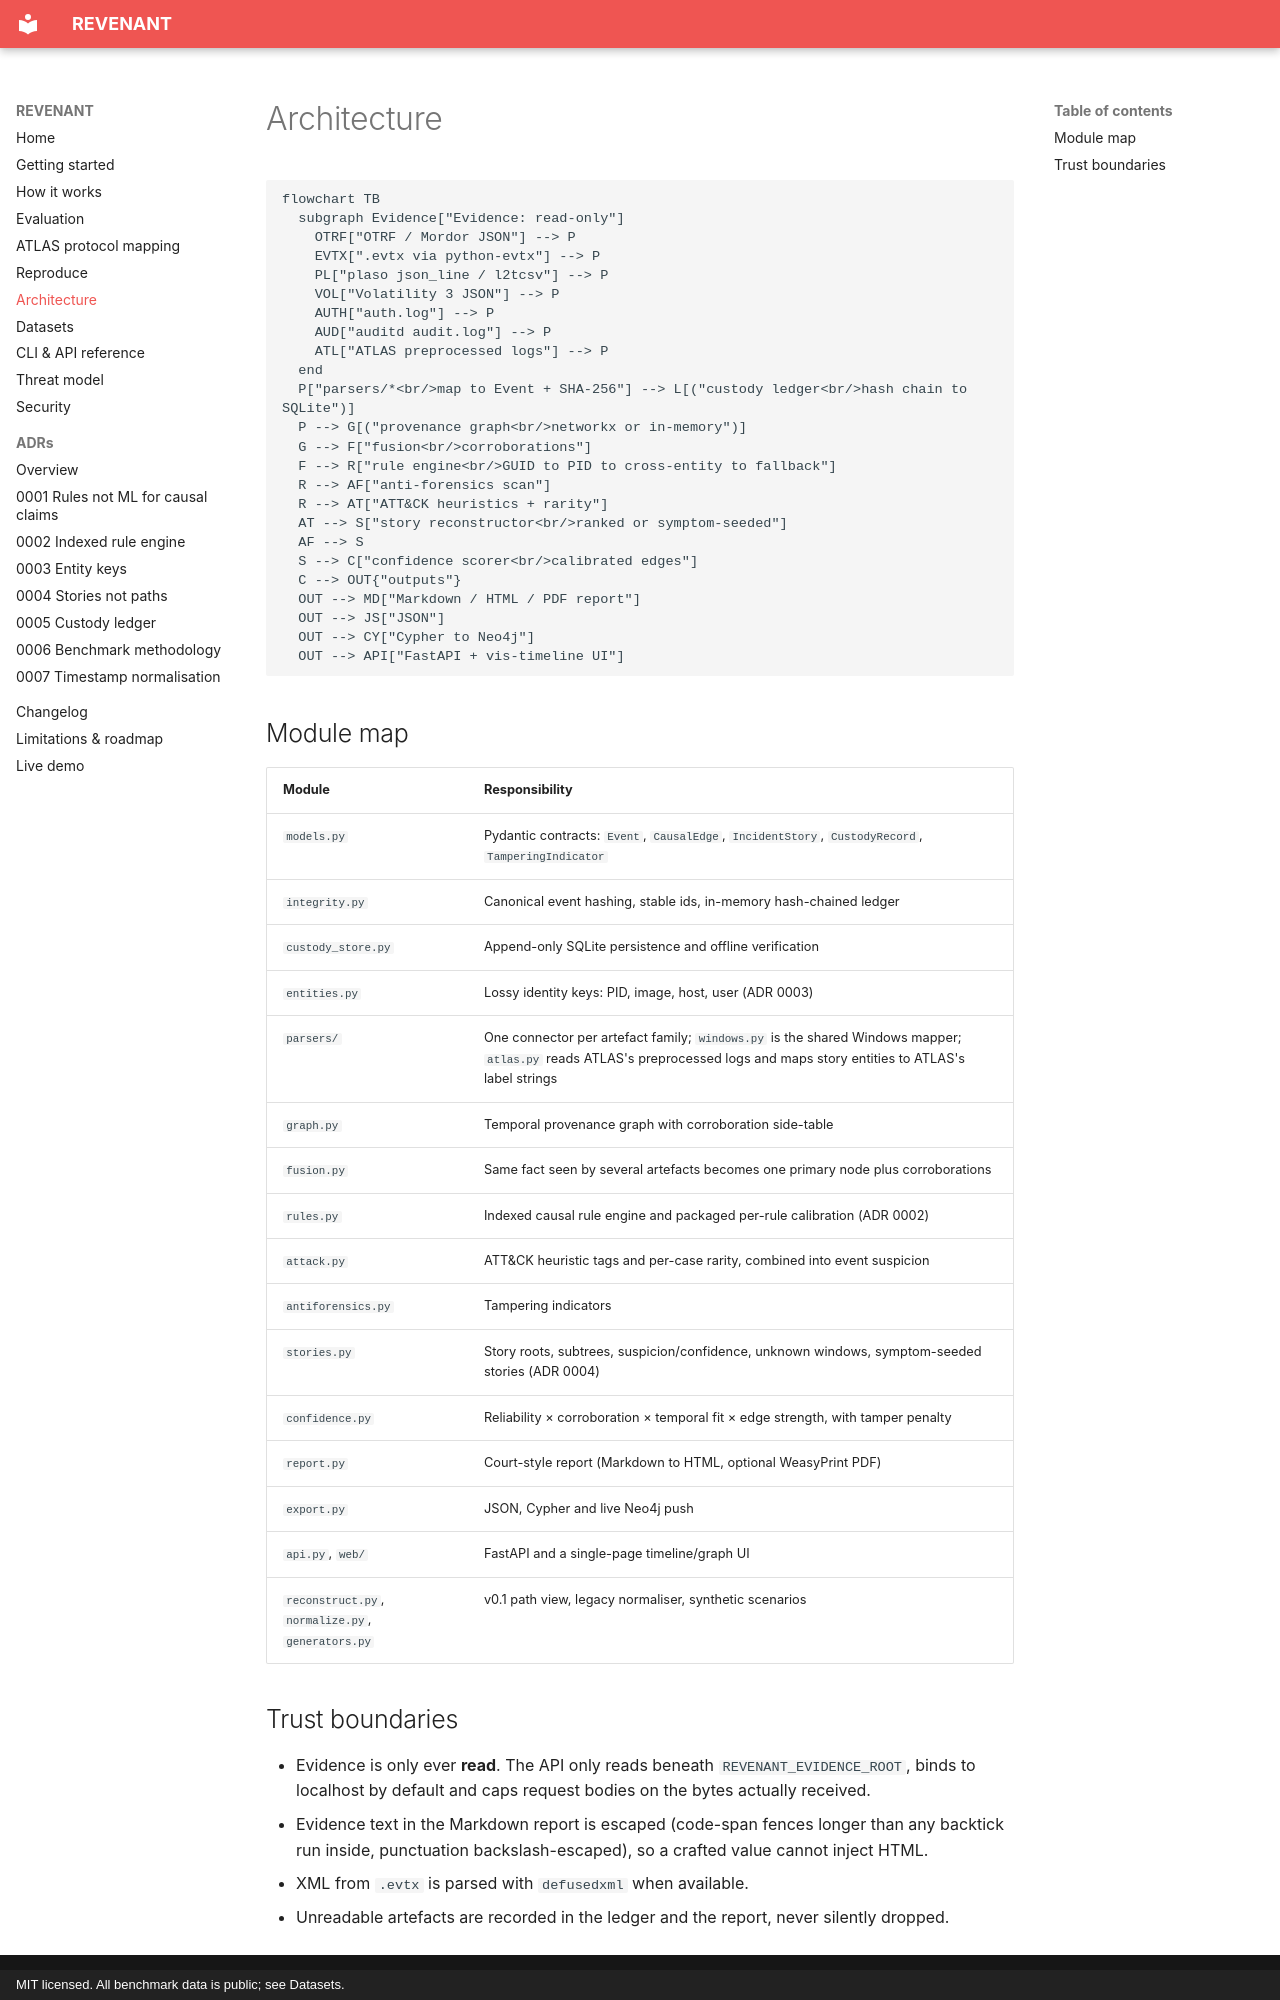

repository: rakshit-737/revenant · page: architecture/index.html · generator: mkdocs · copyright: MIT licensed. All benchmark data is public; see Datasets.

# Architecture

```mermaid
flowchart TB
  subgraph Evidence["Evidence: read-only"]
    OTRF["OTRF / Mordor JSON"] --> P
    EVTX[".evtx via python-evtx"] --> P
    PL["plaso json_line / l2tcsv"] --> P
    VOL["Volatility 3 JSON"] --> P
    AUTH["auth.log"] --> P
    AUD["auditd audit.log"] --> P
    ATL["ATLAS preprocessed logs"] --> P
  end
  P["parsers/*<br/>map to Event + SHA-256"] --> L[("custody ledger<br/>hash chain to SQLite")]
  P --> G[("provenance graph<br/>networkx or in-memory")]
  G --> F["fusion<br/>corroborations"]
  F --> R["rule engine<br/>GUID to PID to cross-entity to fallback"]
  R --> AF["anti-forensics scan"]
  R --> AT["ATT&CK heuristics + rarity"]
  AT --> S["story reconstructor<br/>ranked or symptom-seeded"]
  AF --> S
  S --> C["confidence scorer<br/>calibrated edges"]
  C --> OUT{"outputs"}
  OUT --> MD["Markdown / HTML / PDF report"]
  OUT --> JS["JSON"]
  OUT --> CY["Cypher to Neo4j"]
  OUT --> API["FastAPI + vis-timeline UI"]
```

## Module map

| Module | Responsibility |
| --- | --- |
| `models.py` | Pydantic contracts: `Event`, `CausalEdge`, `IncidentStory`, `CustodyRecord`, `TamperingIndicator` |
| `integrity.py` | Canonical event hashing, stable ids, in-memory hash-chained ledger |
| `custody_store.py` | Append-only SQLite persistence and offline verification |
| `entities.py` | Lossy identity keys: PID, image, host, user (ADR 0003) |
| `parsers/` | One connector per artefact family; `windows.py` is the shared Windows mapper; `atlas.py` reads ATLAS's preprocessed logs and maps story entities to ATLAS's label strings |
| `graph.py` | Temporal provenance graph with corroboration side-table |
| `fusion.py` | Same fact seen by several artefacts becomes one primary node plus corroborations |
| `rules.py` | Indexed causal rule engine and packaged per-rule calibration (ADR 0002) |
| `attack.py` | ATT&CK heuristic tags and per-case rarity, combined into event suspicion |
| `antiforensics.py` | Tampering indicators |
| `stories.py` | Story roots, subtrees, suspicion/confidence, unknown windows, symptom-seeded stories (ADR 0004) |
| `confidence.py` | Reliability × corroboration × temporal fit × edge strength, with tamper penalty |
| `report.py` | Court-style report (Markdown to HTML, optional WeasyPrint PDF) |
| `export.py` | JSON, Cypher and live Neo4j push |
| `api.py`, `web/` | FastAPI and a single-page timeline/graph UI |
| `reconstruct.py`, `normalize.py`, `generators.py` | v0.1 path view, legacy normaliser, synthetic scenarios |

## Trust boundaries

- Evidence is only ever **read**. The API only reads beneath
  `REVENANT_EVIDENCE_ROOT`, binds to localhost by default and caps request bodies on the bytes
  actually received.
- Evidence text in the Markdown report is escaped (code-span fences longer than any backtick
  run inside, punctuation backslash-escaped), so a crafted value cannot inject HTML.
- XML from `.evtx` is parsed with `defusedxml` when available.
- Unreadable artefacts are recorded in the ledger and the report, never
  silently dropped.
